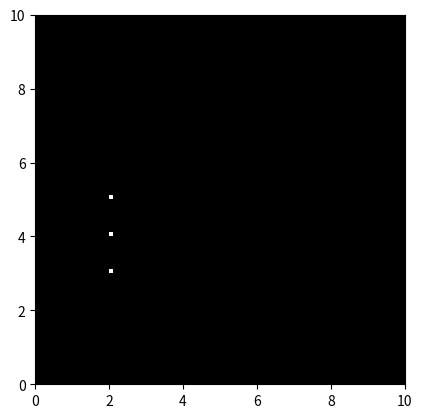

Here is the Python script that generated this plot:
# This is a sample Python script.

# Press ⌃R to execute it or replace it with your code.
# Press Double ⇧ to search everywhere for classes, files, tool windows, actions, and settings.


import numpy as np
import matplotlib.pyplot as plt

# Dimensões do mapa
map_width = 10
map_height = 10

# Resolução do mapa (tamanho de cada célula)
resolution = 0.1

# Inicialize o mapa com células vazias
map = np.zeros((int(map_width / resolution), int(map_height / resolution)))

# Pose inicial do robô (x, y, theta)
robot_pose = [2, 2, 0]

# Simule leituras do sensor (distâncias em metros)
sensor_readings = [(1.0, 0.5), (2.0, 0.2), (3.0, 0.8)]

# Função para atualizar o mapa com as leituras do sensor
def update_map(robot_pose, sensor_readings):
    for reading in sensor_readings:
        # Calcule a posição global da leitura do sensor com base na pose do robô
        x_sensor_global = robot_pose[0] + reading[0] * np.cos(robot_pose[2])
        y_sensor_global = robot_pose[1] + reading[0] * np.sin(robot_pose[2])

        # Converta as coordenadas globais para índices do mapa
        x_cell = int(x_sensor_global / resolution)
        y_cell = int(y_sensor_global / resolution)

        # Atualize a célula correspondente no mapa como ocupada
        map[x_cell, y_cell] = 1

# Atualize o mapa com as leituras do sensor
update_map(robot_pose, sensor_readings)

# Exiba o mapa
plt.imshow(map, origin="lower", extent=(0, map_width, 0, map_height), cmap='gray')
plt.show()
